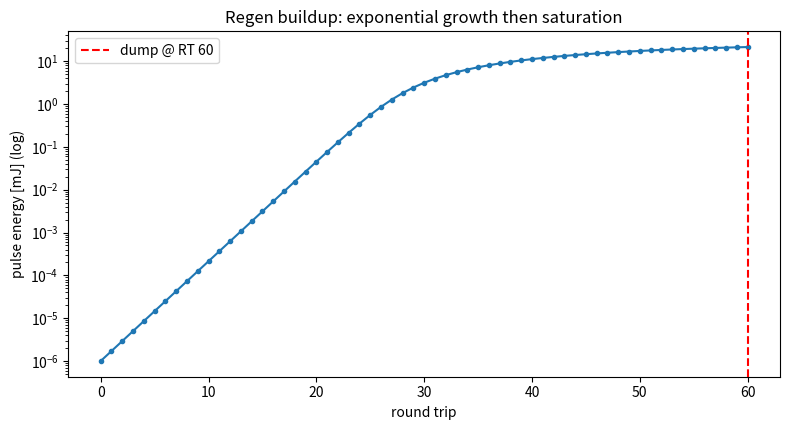

Reproduce this figure in Python.
#!/usr/bin/env python3
"""
================================================================================
regen.py  -  regenerative amplifier (regen) round-trip buildup
================================================================================
A regenerative amplifier traps a low-energy seed pulse in a cavity with a
Pockels cell and lets it make many round trips through the gain medium, building
up energy by orders of magnitude, then switches it out at peak. Regens are the
standard front-end booster between an oscillator and a multipass/power amplifier
chain (a natural pre-stage to the paper's AMP-1). No module covered the
round-trip buildup dynamics, so here it is.

Model (per round trip)
----------------------
  E_{n+1} = E_n * G(E_n) * (1 - loss)
  G(E_n)  = 1 + (g0 - 1) / (1 + E_n / E_sat)     # saturating gain per pass
The pulse grows exponentially while small, then saturation flattens it. The
optimum number of round trips is just before saturation rolls the gain off; dump
there for maximum energy and best stability.

Reports the buildup curve, the optimum dump round-trip, the output energy, and
the total gain from seed to dump.

Run:
    python regen.py
    python regen.py --seed-nJ 1 --g0 1.8 --loss 0.05
================================================================================
"""
from __future__ import annotations

import argparse
from dataclasses import dataclass
from typing import List, Tuple

import numpy as np

try:
    import matplotlib.pyplot as plt
    _HAVE_MPL = True
except Exception:
    _HAVE_MPL = False


@dataclass
class Regen:
    seed_J: float = 1e-9          # 1 nJ seed
    g0: float = 1.8               # small-signal single-pass gain
    e_sat_J: float = 2e-3         # saturation energy [J]
    loss: float = 0.05            # per-round-trip loss fraction
    max_round_trips: int = 60

    def gain(self, E: float) -> float:
        return 1.0 + (self.g0 - 1.0) / (1.0 + E / self.e_sat_J)

    def buildup(self) -> np.ndarray:
        E = self.seed_J
        hist = [E]
        for _ in range(self.max_round_trips):
            E = E * self.gain(E) * (1.0 - self.loss)
            hist.append(E)
        return np.array(hist)

    def optimum_dump(self) -> Tuple[int, float]:
        """Round trip with maximum energy (dump point)."""
        hist = self.buildup()
        n = int(np.argmax(hist))
        return n, hist[n]


def main():
    ap = argparse.ArgumentParser(description="Regenerative amplifier buildup")
    ap.add_argument("--seed-nJ", type=float, default=1.0)
    ap.add_argument("--g0", type=float, default=1.8)
    ap.add_argument("--loss", type=float, default=0.05)
    ap.add_argument("--e-sat-mJ", type=float, default=2.0)
    args = ap.parse_args()

    regen = Regen(seed_J=args.seed_nJ * 1e-9, g0=args.g0, loss=args.loss,
                  e_sat_J=args.e_sat_mJ * 1e-3)
    hist = regen.buildup()
    n_opt, e_opt = regen.optimum_dump()

    print("=" * 60)
    print(" Regenerative amplifier buildup")
    print("=" * 60)
    print(f"  seed energy        : {args.seed_nJ:.1f} nJ")
    print(f"  single-pass gain g0: {args.g0:.2f}")
    print(f"  round-trip loss    : {args.loss*100:.1f} %")
    print(f"  optimum dump       : round trip #{n_opt}")
    print(f"  output energy      : {e_opt*1e3:.3f} mJ")
    print(f"  total gain         : {e_opt/regen.seed_J:.2e}x")
    print("=" * 60)

    if _HAVE_MPL:
        plt.figure(figsize=(8, 4.4))
        plt.semilogy(range(len(hist)), hist * 1e3, "o-", lw=1.5, ms=3)
        plt.axvline(n_opt, color="r", ls="--", label=f"dump @ RT {n_opt}")
        plt.xlabel("round trip"); plt.ylabel("pulse energy [mJ] (log)")
        plt.title("Regen buildup: exponential growth then saturation")
        plt.legend(); plt.tight_layout(); plt.savefig("regen.png", dpi=130)
        print("Saved -> regen.png")
        plt.show()


if __name__ == "__main__":
    main()
